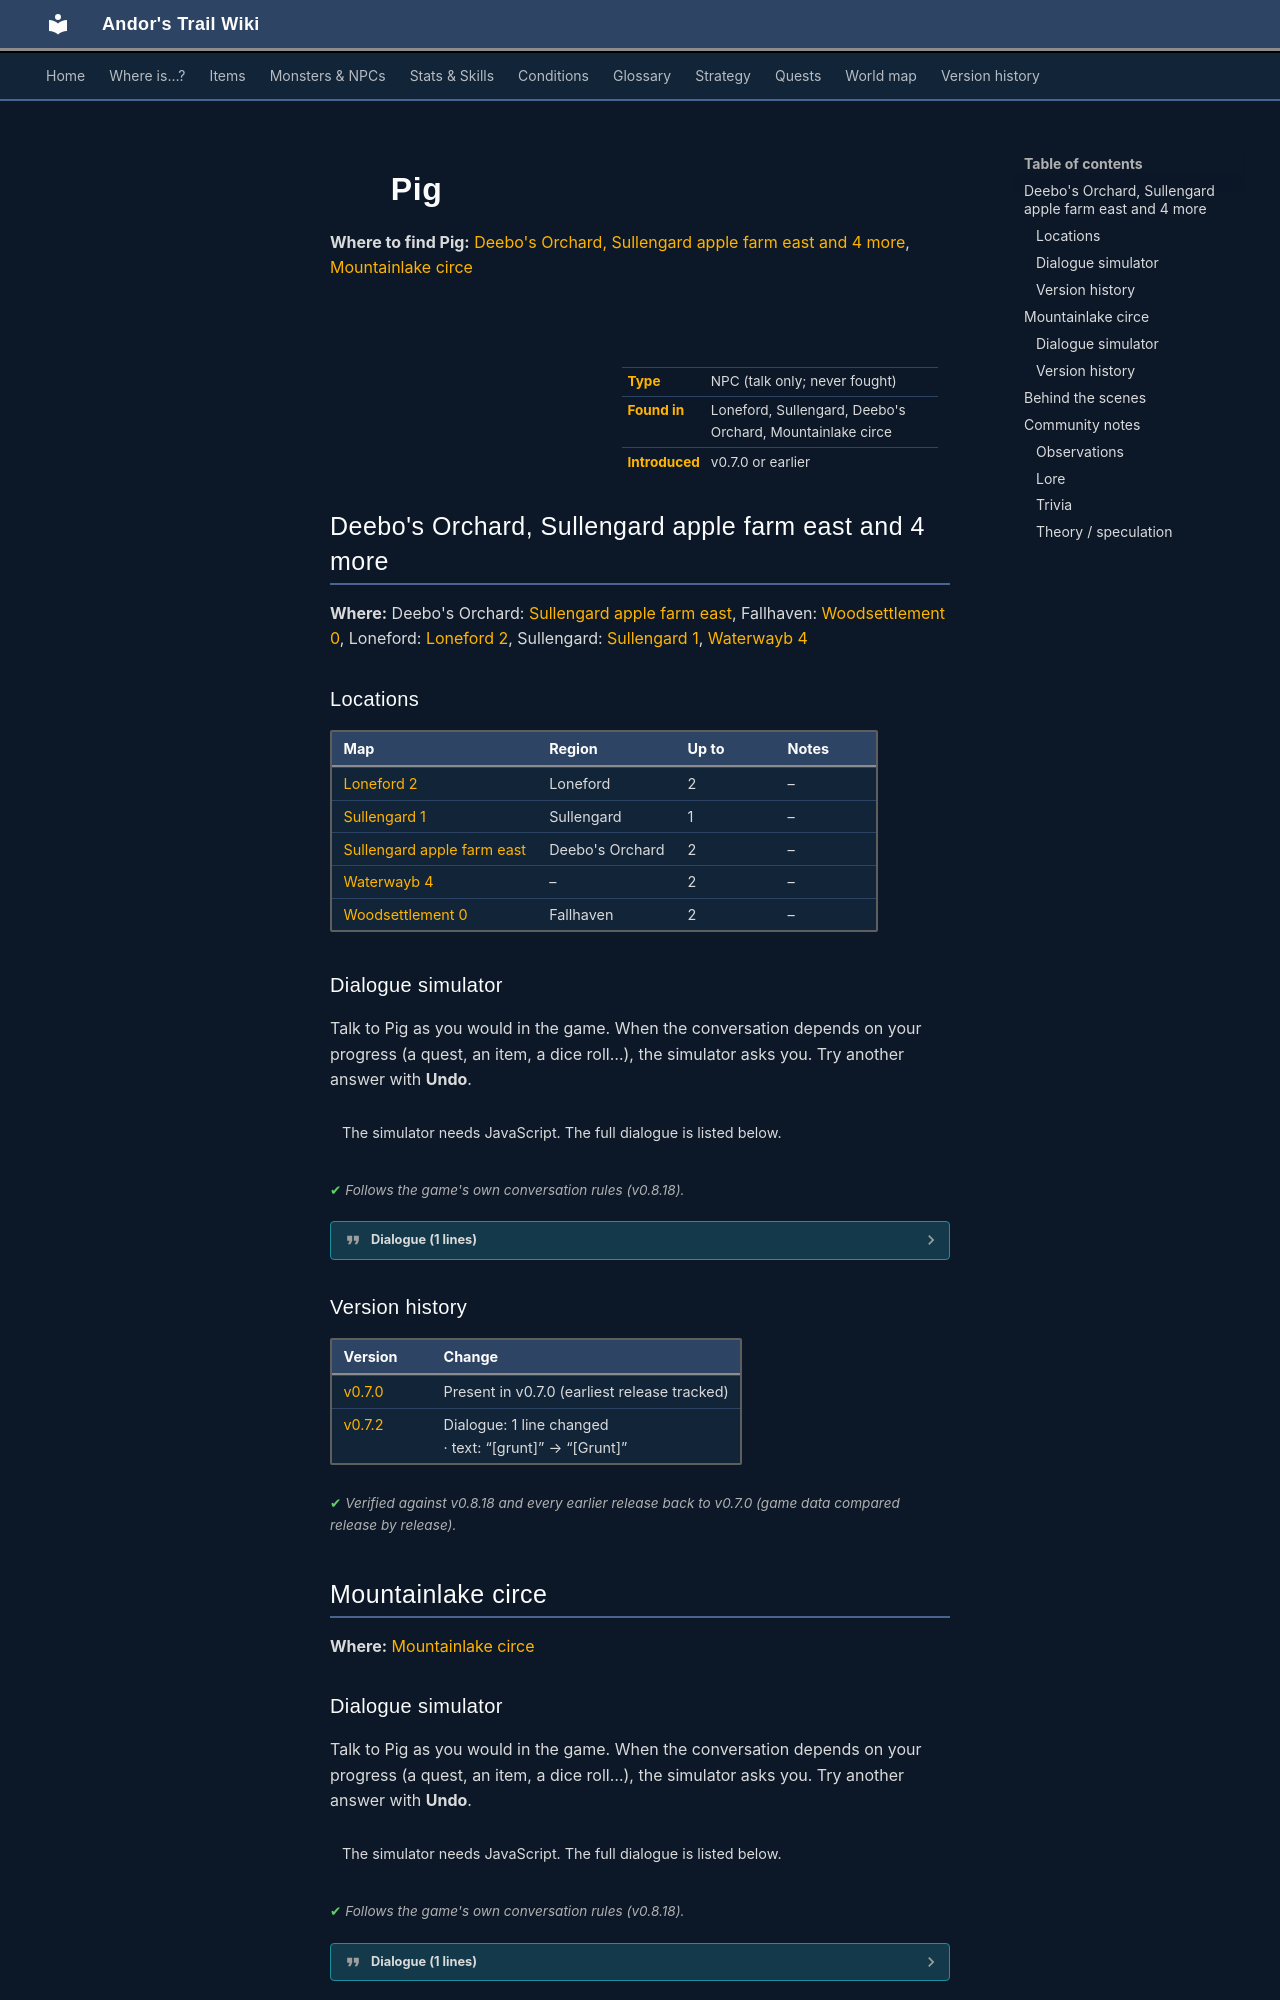

repository: asdfghjkl628/Andor-s-Trail-Wikiiii · page: monsters/pig/index.html · generator: mkdocs

---
description: "Pig is a non-player character (NPC) in Andor's Trail, found in Loneford, Sullengard, Deebo's Orchard, Mountainlake circe."
---

# ![](../assets/icons/monsters/monsters_rltiles2_106.png){ .sprite } Pig

**Where to find Pig:** [Deebo's Orchard, Sullengard apple farm east and 4 more](#v-pig), [Mountainlake circe](#v-ll2_circe_pig)

<div class="infobox" markdown>

<p class="ib-img"><img class="sprite" src="../../assets/icons/monsters/monsters_rltiles2_106.png" alt=""></p>

| | |
|---|---|
| **Type** | NPC (talk only; never fought) |
| **Found in** | Loneford, Sullengard, Deebo's Orchard, Mountainlake circe |
| **Introduced** | v0.7.0 or earlier |

</div>

## Deebo's Orchard, Sullengard apple farm east and 4 more { #v-pig }

**Where:** Deebo's Orchard: [Sullengard apple farm east](../maps/sullengard_apple_farm_east.md#pin-npc-pig), Fallhaven: [Woodsettlement 0](../maps/woodsettlement0.md#pin-npc-pig), Loneford: [Loneford 2](../maps/loneford2.md#pin-npc-pig), Sullengard: [Sullengard 1](../maps/sullengard1.md#pin-npc-pig), [Waterwayb 4](../maps/waterwayb4.md#pin-npc-pig)

### Locations

| Map | Region | Up to | Notes |
|---|---|---|---|
| [Loneford 2](../maps/loneford2.md) | Loneford | 2 | – |
| [Sullengard 1](../maps/sullengard1.md) | Sullengard | 1 | – |
| [Sullengard apple farm east](../maps/sullengard_apple_farm_east.md) | Deebo's Orchard | 2 | – |
| [Waterwayb 4](../maps/waterwayb4.md) | – | 2 | – |
| [Woodsettlement 0](../maps/woodsettlement0.md) | Fallhaven | 2 | – |

### Dialogue simulator

Talk to Pig as you would in the game. When the conversation depends on your progress (a quest, an item, a dice roll…), the simulator asks you. Try another answer with **Undo**.

<div class="dlg-sim" data-src="../../assets/dialogue/pig.json" data-npc="Pig" markdown="0"><noscript>The simulator needs JavaScript. The full dialogue is listed below.</noscript></div>

<p class="verified">Follows the game's own conversation rules (v0.8.18).</p>

??? quote "Dialogue (1 lines)"

    *Exactly as in the game files. Each line appears once; links jump to where a choice leads.*

    <span id="d-pig-pig"></span>**`pig`** Pig: “[Grunt]”




### Version history

| Version | Change |
|---|---|
| [v0.7.0](../versions/0.7.0.md) | Present in v0.7.0 (earliest release tracked) |
| [v0.7.2](../versions/0.7.2.md) | Dialogue: 1 line changed<br>· text: “[grunt]” → “[Grunt]” |

<p class="verified">Verified against v0.8.18 and every earlier release back to v0.7.0 (game data compared release by release).</p>


## Mountainlake circe { #v-ll2_circe_pig }

**Where:** [Mountainlake circe](../maps/mountainlake_circe.md#pin-npc-ll2_circe_pig)

### Dialogue simulator

Talk to Pig as you would in the game. When the conversation depends on your progress (a quest, an item, a dice roll…), the simulator asks you. Try another answer with **Undo**.

<div class="dlg-sim" data-src="../../assets/dialogue/ll2_circe_pig.json" data-npc="Pig" markdown="0"><noscript>The simulator needs JavaScript. The full dialogue is listed below.</noscript></div>

<p class="verified">Follows the game's own conversation rules (v0.8.18).</p>

??? quote "Dialogue (1 lines)"

    *Exactly as in the game files. Each line appears once; links jump to where a choice leads.*

    <span id="d-ll2_circe_pig-ll2_circe_pig"></span>**`ll2_circe_pig`** Pig: “Oink oink.”




### Version history

| Version | Change |
|---|---|
| [v0.8.18](../versions/0.8.18.md) | Added<br>Dialogue: 1 line added |

<p class="verified">Verified against v0.8.18 and every earlier release back to v0.7.0 (game data compared release by release).</p>
